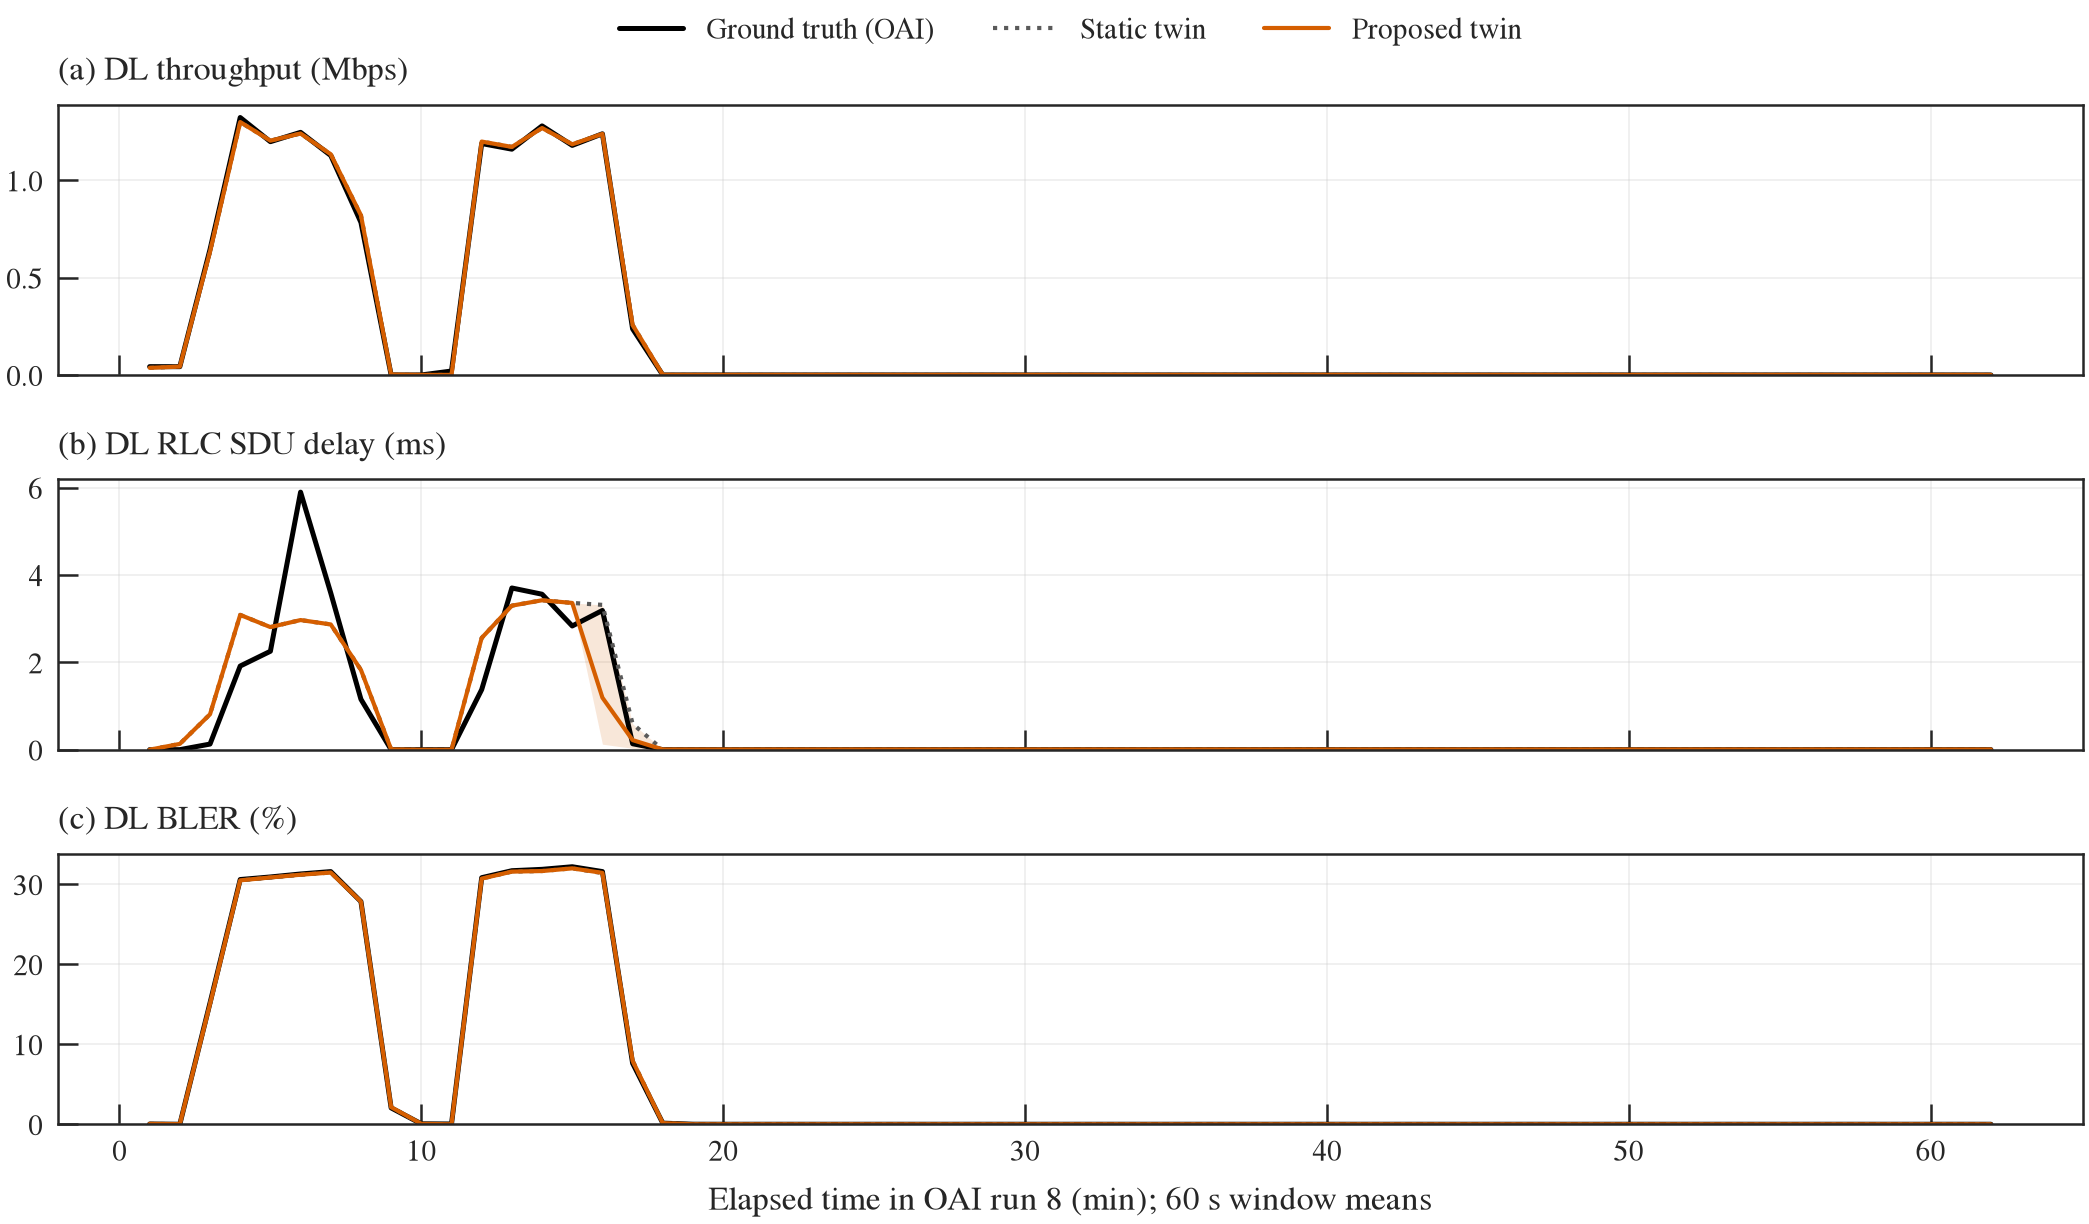

The table this chart was drawn from, first rows:
component, mode, window, predicted
dl_throughput, static, 1, 0.03701
dl_throughput, static, 2, 0.04322
dl_throughput, static, 3, 0.6335
dl_throughput, static, 4, 1.3
dl_throughput, static, 5, 1.204
dl_throughput, static, 6, 1.241
dl_throughput, static, 7, 1.134
dl_throughput, static, 8, 0.8207
dl_throughput, static, 9, 0.002639
dl_throughput, static, 10, 0.0007319
dl_throughput, static, 11, 0.0007197
dl_throughput, static, 12, 1.199
dl_throughput, static, 13, 1.172
dl_throughput, static, 14, 1.269
dl_throughput, static, 15, 1.185
dl_throughput, static, 16, 1.239
dl_throughput, static, 17, 0.2575
dl_throughput, static, 18, 0.0012
dl_throughput, static, 19, 0.0007197
dl_throughput, static, 20, 0.0007955
dl_throughput, static, 21, 0.000741
dl_throughput, static, 22, 0.0007685
dl_throughput, static, 23, 0.000738
dl_throughput, static, 24, 0.0007456
dl_throughput, static, 25, 0.0007853
dl_throughput, static, 26, 0.0007425
dl_throughput, static, 27, 0.000735
dl_throughput, static, 28, 0.0007366
dl_throughput, static, 29, 0.0007654
dl_throughput, static, 30, 0.0009034
dl_throughput, static, 31, 0.0007319
dl_throughput, static, 32, 0.0007792
dl_throughput, static, 33, 0.0007502
dl_throughput, static, 34, 0.0008639
dl_throughput, static, 35, 0.000741
dl_throughput, static, 36, 0.0009369
dl_throughput, static, 37, 0.0007563
dl_throughput, static, 38, 0.0008016
dl_throughput, static, 39, 0.0007639
dl_throughput, static, 40, 0.001052
dl_throughput, static, 41, 0.0007654
dl_throughput, static, 42, 0.000738
dl_throughput, static, 43, 0.0007441
dl_throughput, static, 44, 0.0007456
dl_throughput, static, 45, 0.0007289
dl_throughput, static, 46, 0.0007426
dl_throughput, static, 47, 0.0007593
dl_throughput, static, 48, 0.0007503
dl_throughput, static, 49, 0.0007426
dl_throughput, static, 50, 0.0007426
dl_throughput, static, 51, 0.0007273
dl_throughput, static, 52, 0.0007212
dl_throughput, static, 53, 0.000735
dl_throughput, static, 54, 0.000709
dl_throughput, static, 55, 0.0007258
dl_throughput, static, 56, 0.0007182
dl_throughput, static, 57, 0.0007198
dl_throughput, static, 58, 0.0007742
dl_throughput, static, 59, 0.0007639
dl_throughput, static, 60, 0.0007822
... 498 more rows
